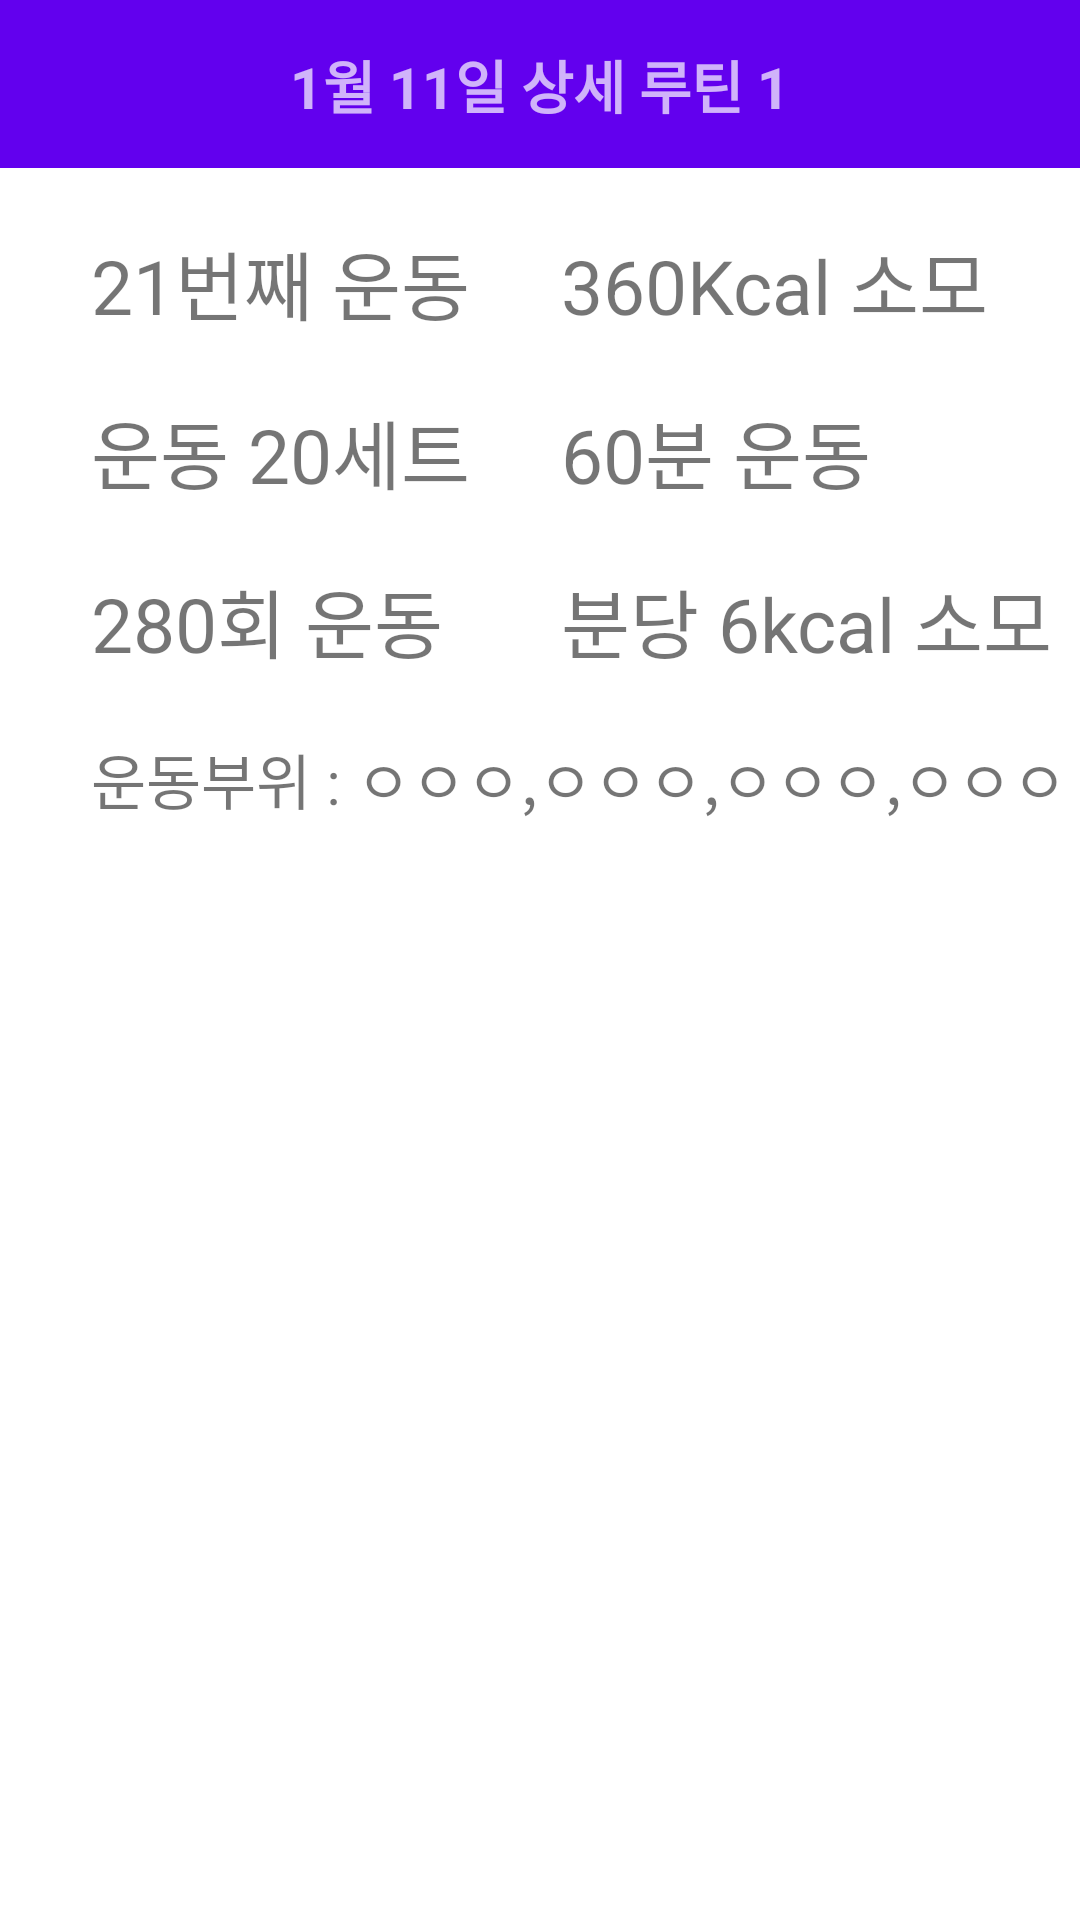

Layout XML and referenced resources for this Android screen:
<!-- AndroidManifest.xml: application theme Theme.Teamproject_HomeTrainingAssistant_APP -->
<!-- res/layout/activity_calendar_routine.xml -->
<?xml version="1.0" encoding="utf-8"?>
<androidx.constraintlayout.widget.ConstraintLayout xmlns:android="http://schemas.android.com/apk/res/android"
    android:layout_width="match_parent"
    android:layout_height="match_parent"
    xmlns:app="http://schemas.android.com/apk/res-auto"
    xmlns:tools="http://schemas.android.com/tools">

    <androidx.appcompat.widget.Toolbar
        android:id="@+id/calendarRoutineToolbar"
        android:layout_width="match_parent"
        android:layout_height="wrap_content"
        android:background="?attr/colorPrimary"
        android:minHeight="?attr/actionBarSize"
        android:theme="?attr/actionBarTheme"
        app:layout_constraintEnd_toEndOf="parent"
        app:layout_constraintStart_toStartOf="parent"
        app:layout_constraintTop_toTopOf="parent" >

        <ImageButton
            android:id="@+id/exerciseBackButton"
            android:layout_width="wrap_content"
            android:layout_height="wrap_content"
            android:background="?attr/colorPrimary"
            android:src="@drawable/ic_arrow_back"
            android:contentDescription="TODO" />

        <TextView
            android:layout_width="wrap_content"
            android:layout_height="wrap_content"
            android:text="1월 11일 상세 루틴 1"
            android:textSize="19sp"
            android:textStyle="bold"
            android:layout_gravity="center"/>

        <ImageButton
            android:id="@+id/userInformationButton"
            android:layout_width="wrap_content"
            android:layout_height="wrap_content"
            android:background="?attr/colorPrimary"
            android:src="@drawable/ic_person"
            android:layout_gravity="end"
            android:layout_marginEnd="13dp"
            android:contentDescription="TODO" />

    </androidx.appcompat.widget.Toolbar>

    <TextView
        android:id="@+id/calendarExercise"
        android:layout_width="wrap_content"
        android:layout_height="wrap_content"
        app:layout_constraintTop_toBottomOf="@id/calendarRoutineToolbar"
        app:layout_constraintStart_toStartOf="parent"
        app:layout_constraintEnd_toStartOf="@id/calendarCalorie"
        android:text="21번째 운동"
        android:textSize="25dp"
        android:layout_marginTop="20dp" />

    <TextView
        android:id="@+id/calendarCalorie"
        android:layout_width="wrap_content"
        android:layout_height="wrap_content"
        app:layout_constraintTop_toTopOf="@id/calendarExercise"
        app:layout_constraintEnd_toEndOf="parent"
        app:layout_constraintStart_toEndOf="@id/calendarExercise"
        android:text="360Kcal 소모"
        android:textSize="25dp"/>

    <TextView
        android:id="@+id/calendarSet"
        android:layout_width="wrap_content"
        android:layout_height="wrap_content"
        app:layout_constraintTop_toBottomOf="@id/calendarExercise"
        app:layout_constraintStart_toStartOf="@id/calendarExercise"
        android:text="운동 20세트"
        android:textSize="25dp"
        android:layout_marginTop="20dp"/>

    <TextView
        android:id="@+id/calendarTime"
        android:layout_width="wrap_content"
        android:layout_height="wrap_content"
        app:layout_constraintTop_toTopOf="@id/calendarSet"
        app:layout_constraintStart_toStartOf="@+id/calendarCalorie"
        android:text="60분 운동"
        android:textSize="25dp"/>

    <TextView
        android:id="@+id/calendarCount"
        android:layout_width="wrap_content"
        android:layout_height="wrap_content"
        app:layout_constraintTop_toBottomOf="@+id/calendarSet"
        app:layout_constraintStart_toStartOf="@id/calendarSet"
        android:layout_marginTop="20dp"
        android:text="280회 운동"
        android:textSize="25dp"/>

    <TextView
        android:id="@+id/calendarMinutePerCalorie"
        android:layout_width="wrap_content"
        android:layout_height="wrap_content"
        app:layout_constraintTop_toTopOf="@id/calendarCount"
        app:layout_constraintStart_toStartOf="@id/calendarTime"
        android:text="분당 6kcal 소모"
        android:textSize="25dp"/>

    <TextView
        android:id="@+id/calendarExercisePart"
        android:layout_width="wrap_content"
        android:layout_height="wrap_content"
        app:layout_constraintTop_toBottomOf="@id/calendarCount"
        app:layout_constraintStart_toStartOf="@id/calendarCount"
        android:text="운동부위 : ㅇㅇㅇ,ㅇㅇㅇ,ㅇㅇㅇ,ㅇㅇㅇ"
        android:textSize="20dp"
        android:layout_marginTop="20dp"/>

    <androidx.recyclerview.widget.RecyclerView
        android:id="@+id/calendarRoutineRecyclerView"
        android:layout_width="0dp"
        android:layout_height="250dp"
        app:layout_constraintTop_toBottomOf="@+id/calendarExercisePart"
        app:layout_constraintStart_toStartOf="parent"
        app:layout_constraintEnd_toEndOf="parent"
        android:layout_marginTop="20dp"
        android:orientation="vertical"
        app:layoutManager="androidx.recyclerview.widget.LinearLayoutManager"
        tools:listitem="@layout/item_exercise_end"/>

</androidx.constraintlayout.widget.ConstraintLayout>
<!-- res/layout/item_exercise_end.xml (included above) -->
<?xml version="1.0" encoding="utf-8"?>
<androidx.constraintlayout.widget.ConstraintLayout xmlns:android="http://schemas.android.com/apk/res/android"
    android:layout_width="match_parent"
    android:layout_height="wrap_content"
    xmlns:app="http://schemas.android.com/apk/res-auto">

    <TextView
        android:id="@+id/exerciseText"
        android:layout_width="wrap_content"
        android:layout_height="wrap_content"
        app:layout_constraintTop_toTopOf="parent"
        app:layout_constraintStart_toStartOf="parent"
        app:layout_constraintEnd_toStartOf="@+id/time"
        app:layout_constraintBottom_toBottomOf="parent"
        android:layout_margin="20dp"
        android:text="숨쉬기 운동"
        android:textColor="@color/black"
        android:textSize="20dp"/>
    <TextView
        android:id="@+id/time"
        android:layout_width="wrap_content"
        android:layout_height="wrap_content"
        app:layout_constraintBottom_toBottomOf="parent"
        app:layout_constraintEnd_toEndOf="parent"
        android:layout_margin="20dp"
        android:textColor="@color/black"
        android:text="10회 3세트"
        android:textSize="20dp" />

</androidx.constraintlayout.widget.ConstraintLayout>
<!-- resources referenced by this layout -->
<resources>
  <color name="black">#FF000000</color>
  <style name="Theme.Teamproject_HomeTrainingAssistant_APP" parent="Theme.MaterialComponents.DayNight.DarkActionBar">
          
          <item name="colorPrimary">@color/purple_500</item>
          <item name="colorPrimaryVariant">@color/purple_700</item>
          <item name="colorOnPrimary">@color/white</item>
          
          <item name="colorSecondary">@color/teal_200</item>
          <item name="colorSecondaryVariant">@color/teal_700</item>
          <item name="colorOnSecondary">@color/black</item>
          
          <item name="android:statusBarColor" tools:targetApi="l">?attr/colorPrimaryVariant</item>
          
      </style>
  <!-- not gathered from this repository: default colours our renderer supplied (Android Studio template values) -->
  <color name="purple_500">#FF6200EE</color>
  <color name="purple_700">#FF3700B3</color>
  <color name="teal_200">#FF03DAC5</color>
  <color name="teal_700">#FF018786</color>
  <color name="white">#FFFFFFFF</color>
</resources>
